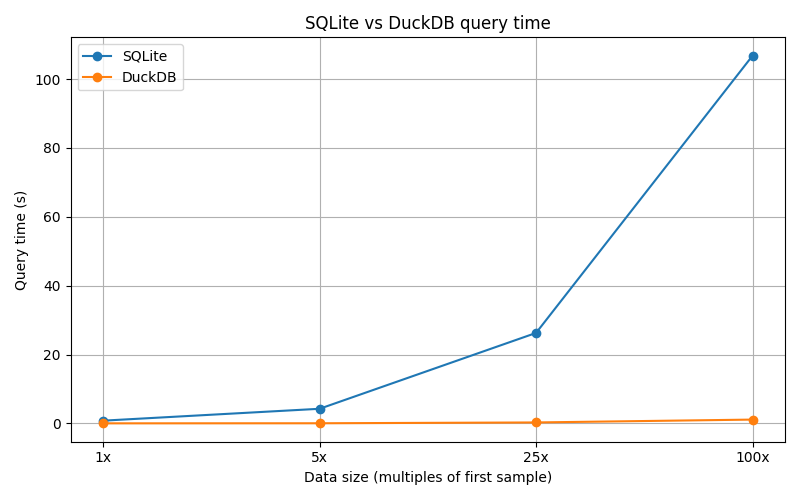

Values plotted in this chart, from the file beside it:
rows, sqlite_time_s, duckdb_time_s, speedup
1000000, 0.7926, 0.01543, 51.36
5000000, 4.244, 0.0381, 111.4
25000000, 26.27, 0.2738, 95.93
100000000, 106.8, 1.104, 96.7
